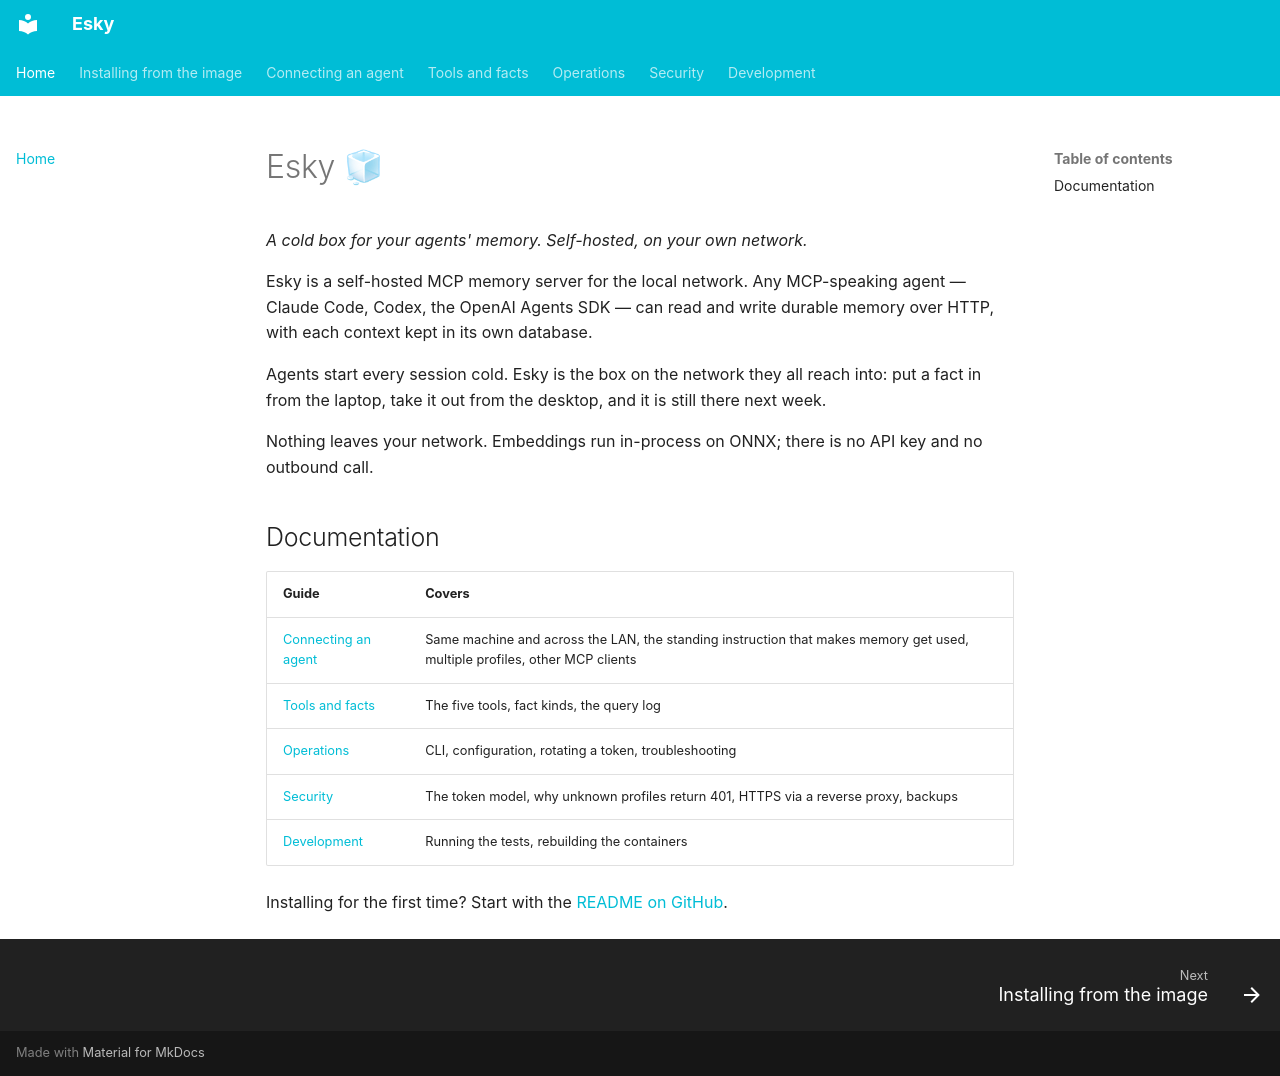

repository: tropotek/esky · page: index.html · generator: mkdocs

# Esky 🧊

*A cold box for your agents' memory. Self-hosted, on your own network.*

Esky is a self-hosted MCP memory server for the local network. Any MCP-speaking
agent — Claude Code, Codex, the OpenAI Agents SDK — can read and write durable
memory over HTTP, with each context kept in its own database.

Agents start every session cold. Esky is the box on the network they all
reach into: put a fact in from the laptop, take it out from the desktop, and
it is still there next week.

Nothing leaves your network. Embeddings run in-process on ONNX; there is no
API key and no outbound call.

## Documentation

| Guide | Covers |
|---|---|
| [Connecting an agent](connecting.md) | Same machine and across the LAN, the standing instruction that makes memory get used, multiple profiles, other MCP clients |
| [Tools and facts](tools.md) | The five tools, fact kinds, the query log |
| [Operations](operations.md) | CLI, configuration, rotating a token, troubleshooting |
| [Security](security.md) | The token model, why unknown profiles return 401, HTTPS via a reverse proxy, backups |
| [Development](development.md) | Running the tests, rebuilding the containers |

Installing for the first time? Start with the [README on GitHub](https://github.com/tropotek/esky#readme).
